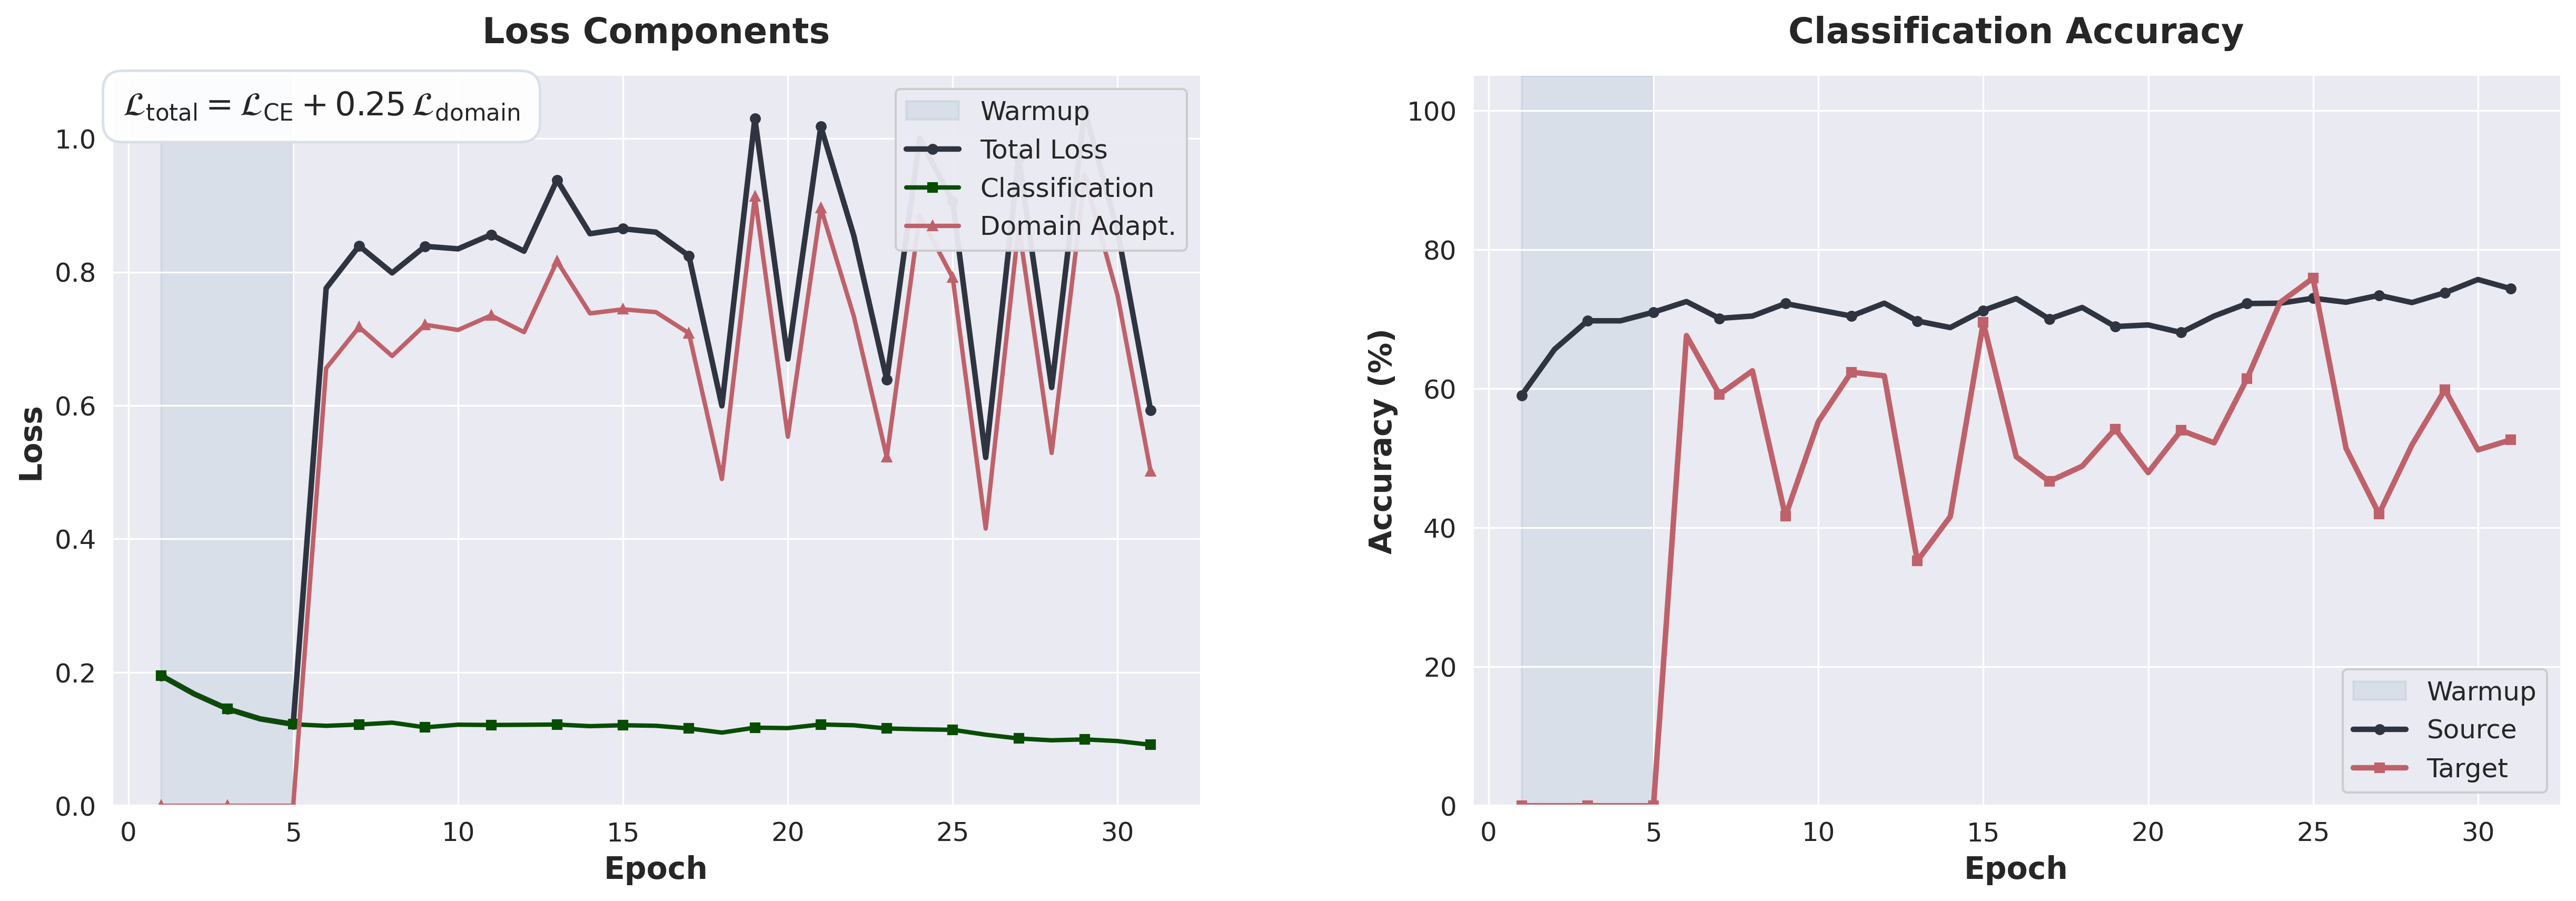

The table this chart was drawn from, first rows:
epoch, train_loss, ce_loss, da_loss, source_acc, target_acc, eta_1, eta_2, epoch_warmup
1, 0.195, 0.195, 0.0, 59.06, 0.0, , , True
2, 0.1676, 0.1676, 0.0, 65.67, 0.0, , , True
3, 0.1454, 0.1454, 0.0, 69.77, 0.0, , , True
4, 0.1302, 0.1302, 0.0, 69.77, 0.0, , , True
5, 0.1221, 0.1221, 0.0, 71.01, 0.0, , , True
6, 0.7758, 0.1198, 0.6559, 72.54, 67.64, , , False
7, 0.8392, 0.1218, 0.7174, 70.12, 59.17, , , False
8, 0.7987, 0.1246, 0.6741, 70.45, 62.58, , , False
9, 0.8385, 0.1175, 0.721, 72.25, 41.65, , , False
10, 0.8347, 0.1215, 0.7132, 71.35, 55.28, , , False
11, 0.856, 0.1211, 0.7349, 70.45, 62.38, , , False
12, 0.8313, 0.1214, 0.7099, 72.3, 61.85, , , False
13, 0.938, 0.1218, 0.8163, 69.74, 35.23, , , False
14, 0.8574, 0.1193, 0.7381, 68.8, 41.61, , , False
15, 0.8648, 0.1207, 0.7441, 71.26, 69.54, , , False
16, 0.8598, 0.1199, 0.7399, 72.96, 50.22, , , False
17, 0.8242, 0.1159, 0.7083, 70.03, 46.67, , , False
18, 0.5994, 0.1097, 0.4897, 71.69, 48.86, , , False
19, 1.03, 0.1171, 0.9132, 68.94, 54.21, , , False
20, 0.6696, 0.1164, 0.5531, 69.18, 47.93, , , False
21, 1.018, 0.1219, 0.8962, 68.09, 54.01, , , False
22, 0.8546, 0.1207, 0.7339, 70.45, 52.21, , , False
23, 0.6384, 0.1159, 0.5225, 72.25, 61.46, , , False
24, 1, 0.1146, 0.8854, 72.3, 72.41, , , False
25, 0.9053, 0.1138, 0.7914, 73.01, 75.91, , , False
26, 0.522, 0.1066, 0.4155, 72.44, 51.44, , , False
27, 0.9702, 0.1009, 0.8694, 73.44, 42, , , False
28, 0.627, 0.09814, 0.5288, 72.4, 51.92, , , False
29, 1.042, 0.09949, 0.9423, 73.82, 59.85, , , False
30, 0.8615, 0.097, 0.7645, 75.71, 51.19, , , False
31, 0.5927, 0.09141, 0.5013, 74.38, 52.65, , , False
